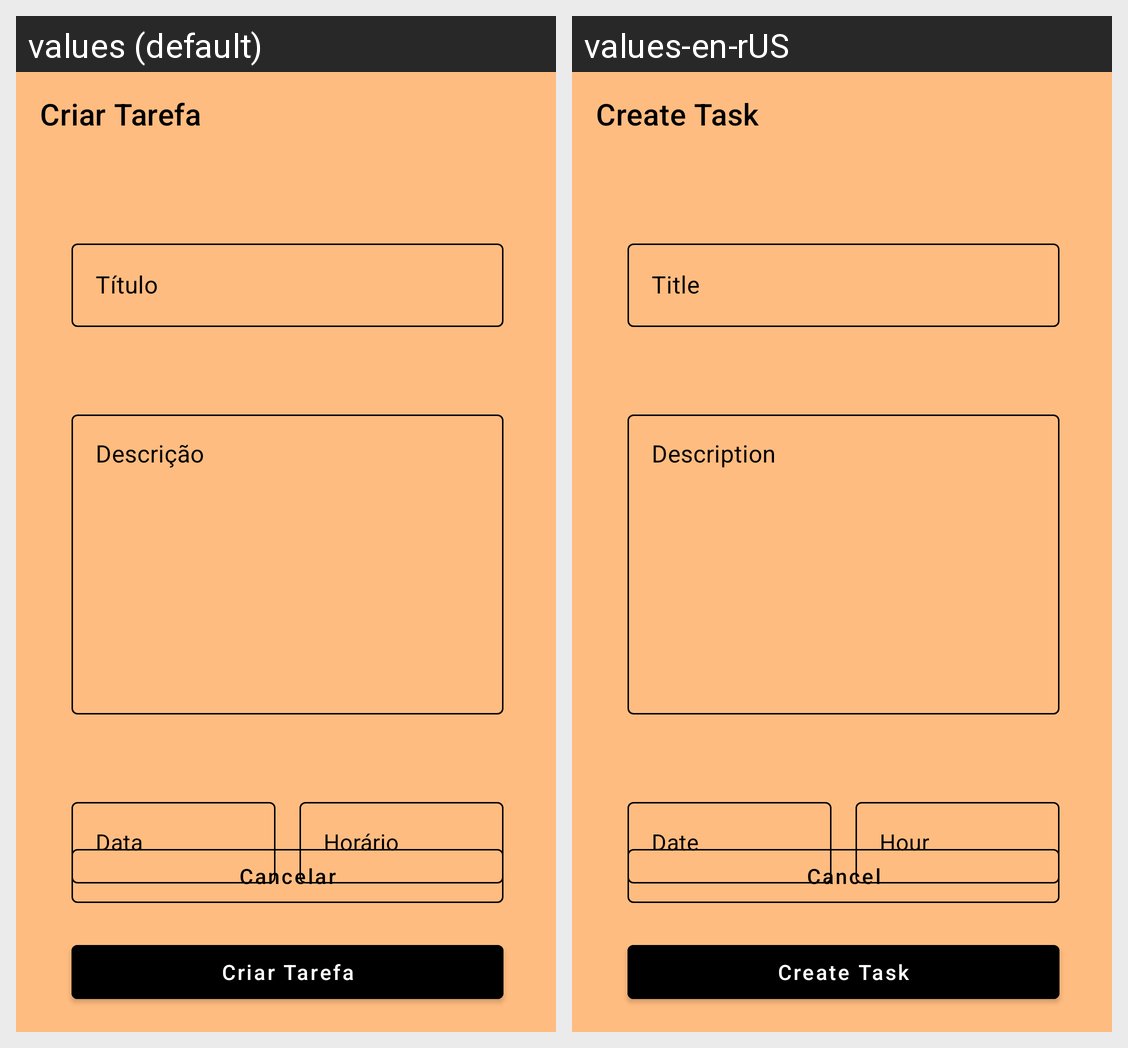

The Android screen above is rendered under two locales of the same app. Produce the string resources it draws, with the default and per-locale values.
Android screen res/layout/activity_add_task.xml rendered under 2 locales, left to right: values (default), values-en-rUS. Device: Nexus 5 (rendered at 1080×1920; each locale shown at half size, 540×960, under a caption strip naming it); theme Theme.ToDoList.
Strings drawn on this screen, with the default value and each locale's value (text and hints the layout hard-codes, and strings that could not be matched under every locale, appear in the picture but are not listed):

create_task_text
  values: Criar Tarefa
  values-en-rUS: Create Task

title_hint
  values: Título
  values-en-rUS: Title

description_hint
  values: Descrição
  values-en-rUS: Description

date_hint
  values: Data
  values-en-rUS: Date

hour_hint
  values: Horário
  values-en-rUS: Hour

cancel_task_button_text
  values: Cancelar
  values-en-rUS: Cancel
